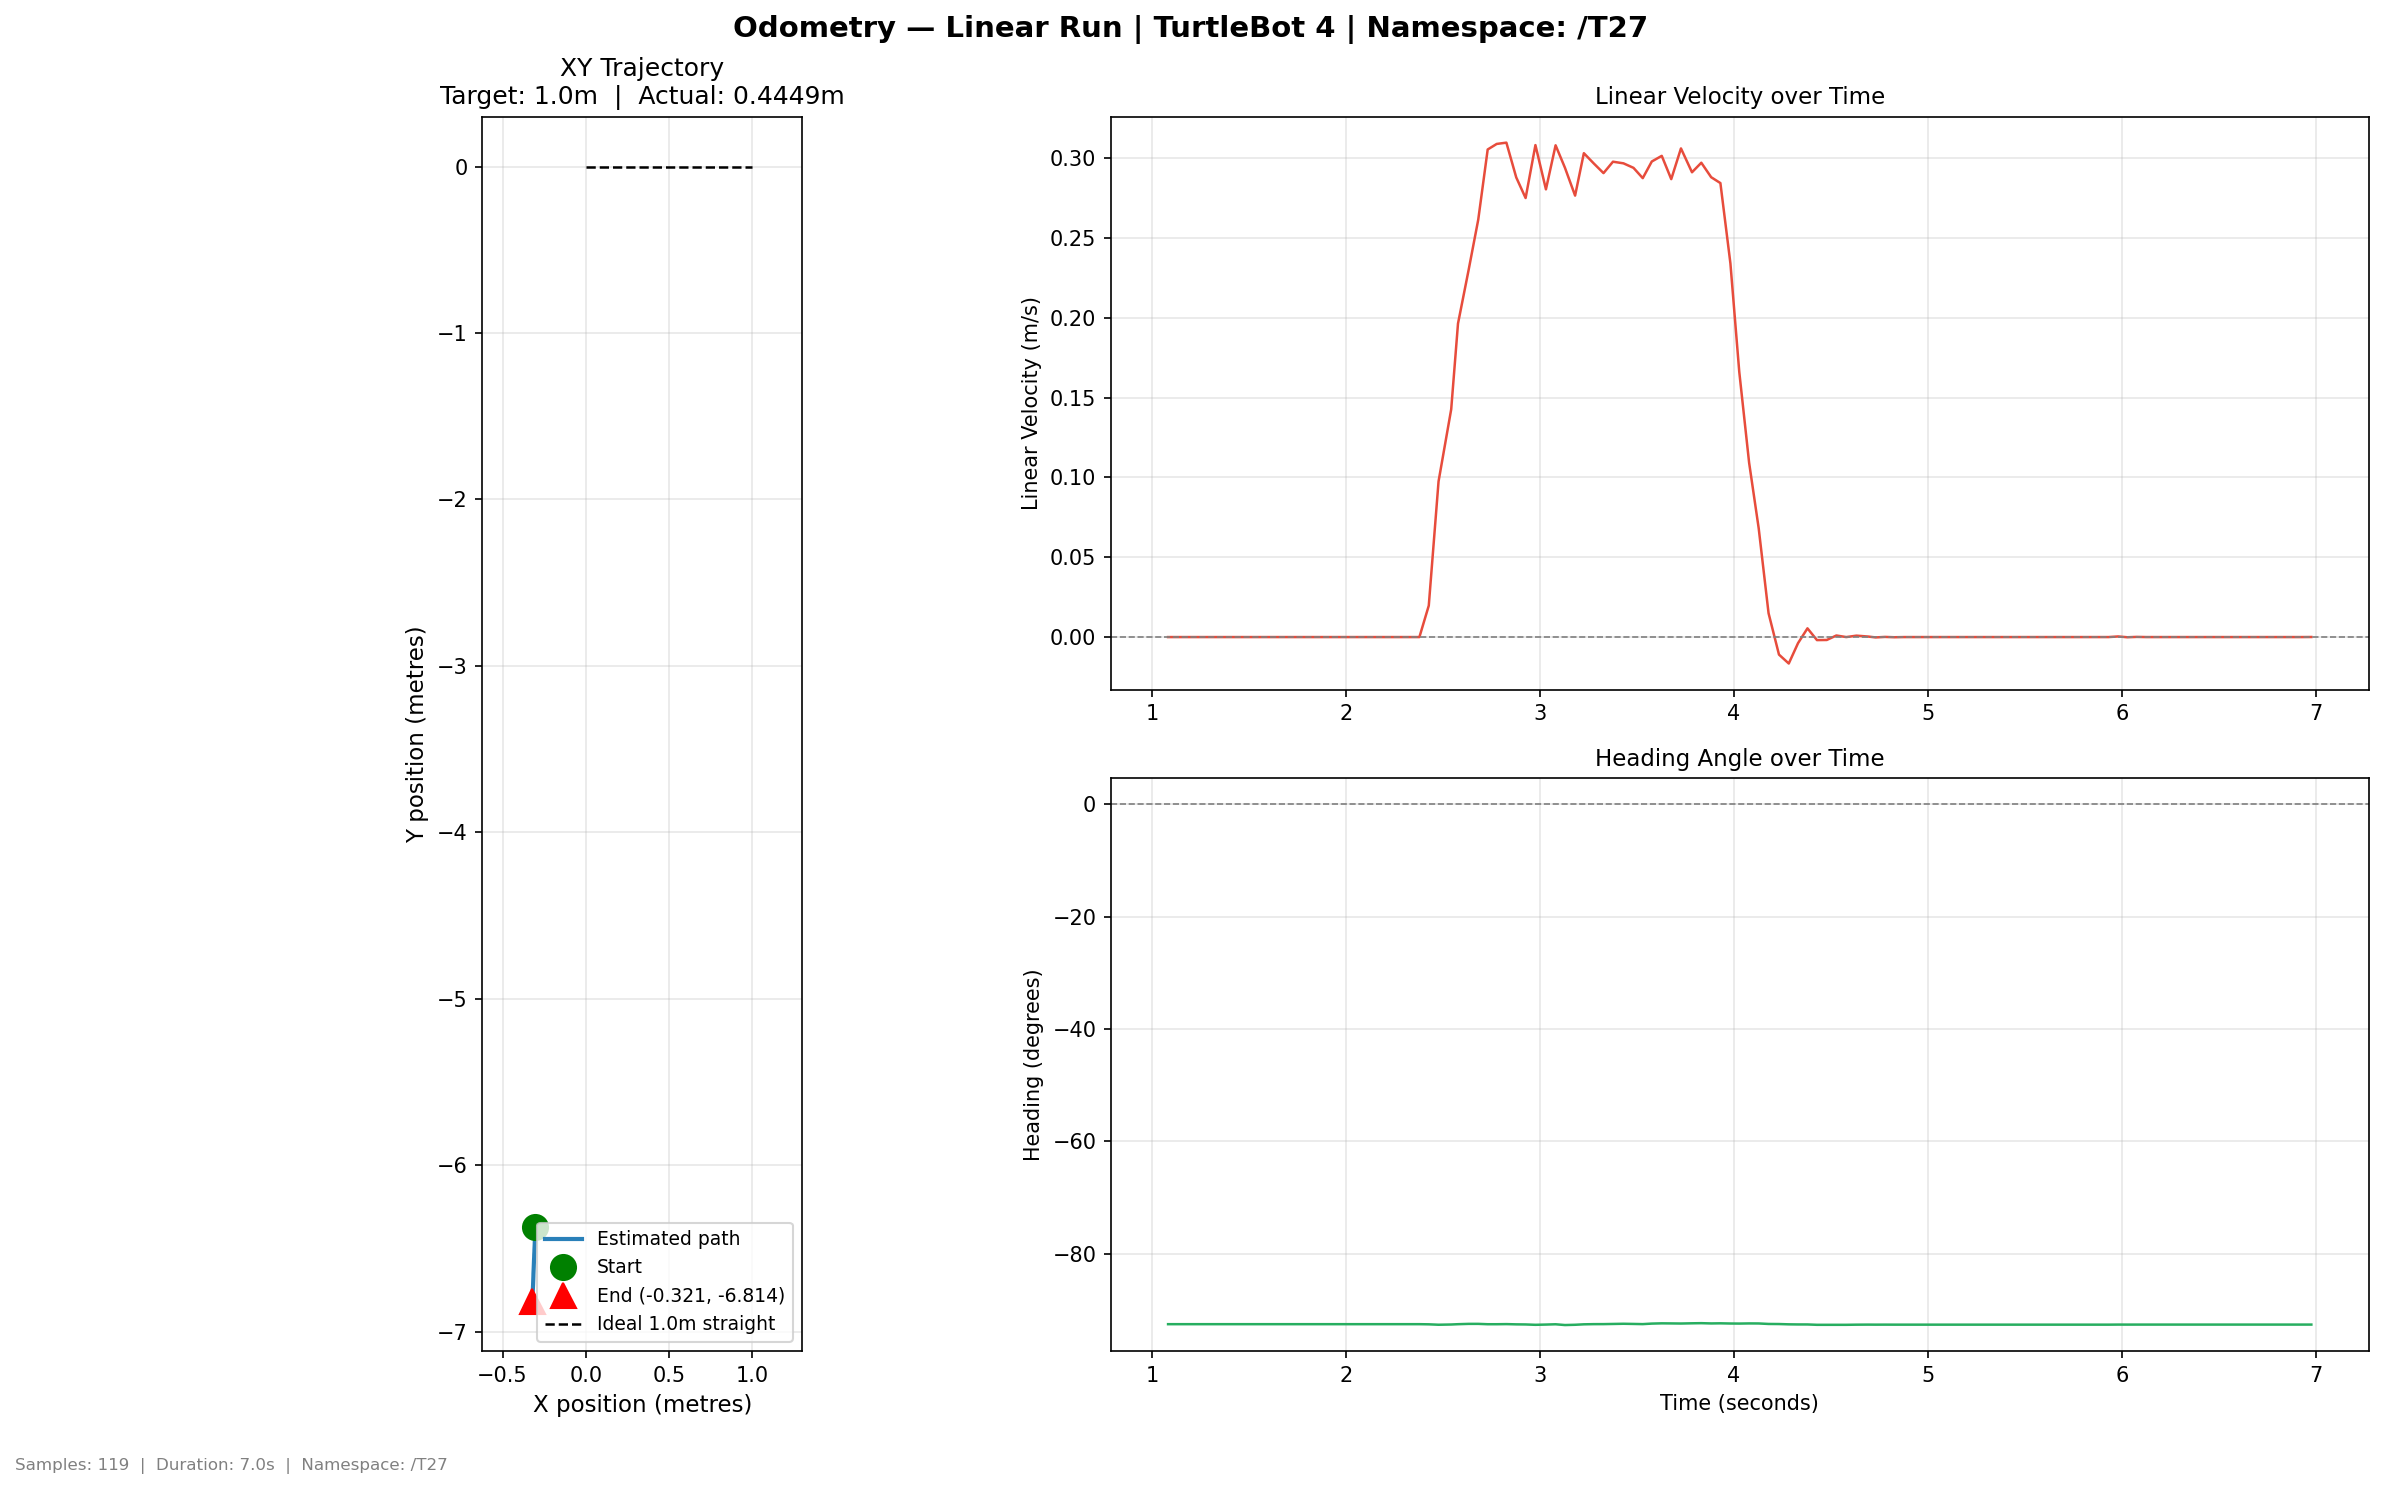

Data behind this chart, as committed beside it:
time, x, y, yaw_deg, vel_lin, vel_ang
1.082, -0.3024, -6.37, -92.52, 0.0, 0.0
1.151, -0.3024, -6.37, -92.52, 0.0, 0.0
1.18, -0.3024, -6.37, -92.52, 0.0, 0.0
1.237, -0.3024, -6.37, -92.52, 0.0, 0.0
1.292, -0.3024, -6.37, -92.52, 0.0, 0.0
1.335, -0.3024, -6.37, -92.52, 0.0, 0.0
1.384, -0.3024, -6.37, -92.52, 0.0, 0.0
1.458, -0.3024, -6.37, -92.52, 0.0, 0.0
1.501, -0.3024, -6.37, -92.52, 0.0, 0.0
1.564, -0.3024, -6.37, -92.52, 0.0, 0.0
1.588, -0.3024, -6.37, -92.52, 0.0, 0.0
1.627, -0.3024, -6.37, -92.52, 0.0, 0.0
1.678, -0.3024, -6.37, -92.52, 0.0, 0.0
1.726, -0.3024, -6.37, -92.52, -0.0, -4e-06
1.776, -0.3024, -6.37, -92.52, 0.0, -4e-06
1.832, -0.3024, -6.37, -92.52, 0.0, -4e-06
1.879, -0.3024, -6.37, -92.52, 0.0, -5e-06
1.929, -0.3024, -6.37, -92.52, 0.0, -1e-06
1.977, -0.3024, -6.37, -92.52, 0.0, -1e-06
2.026, -0.3024, -6.37, -92.52, 0.0, -1e-06
2.076, -0.3024, -6.37, -92.52, 0.0, 0.0
2.126, -0.3024, -6.37, -92.52, 0.0, -1e-06
2.181, -0.3024, -6.37, -92.52, 0.0, 0.0
2.231, -0.3024, -6.37, -92.52, 0.0, 0.0
2.283, -0.3024, -6.37, -92.52, 0.0, 0.0
2.329, -0.3024, -6.37, -92.52, 0.0, 0.0
2.378, -0.3024, -6.37, -92.52, 0.0, 0.0
2.426, -0.3026, -6.371, -92.54, 0.01971, -0.007577
2.477, -0.3029, -6.376, -92.61, 0.09756, -0.02578
2.542, -0.3032, -6.383, -92.57, 0.1427, 0.01465
2.577, -0.3035, -6.392, -92.52, 0.1965, 0.02039
2.631, -0.3037, -6.402, -92.46, 0.2297, 0.02264
2.681, -0.3044, -6.415, -92.46, 0.2616, 0.000654
2.73, -0.3054, -6.435, -92.52, 0.3055, -0.01686
2.776, -0.306, -6.449, -92.52, 0.309, 8e-06
2.826, -0.3066, -6.464, -92.5, 0.3098, 0.007221
2.877, -0.3071, -6.479, -92.55, 0.288, -0.01484
2.925, -0.3078, -6.493, -92.56, 0.2751, -0.005841
2.976, -0.3085, -6.507, -92.63, 0.3083, -0.02457
3.03, -0.3088, -6.519, -92.58, 0.2806, 0.01795
3.08, -0.3098, -6.534, -92.53, 0.3082, 0.01807
3.128, -0.3103, -6.554, -92.67, 0.2941, -0.03549
3.18, -0.3109, -6.563, -92.62, 0.2766, 0.02327
3.226, -0.3117, -6.581, -92.54, 0.3032, 0.02405
3.276, -0.3122, -6.596, -92.51, 0.2968, 0.01068
3.327, -0.3127, -6.61, -92.5, 0.2907, 0.001809
3.376, -0.3134, -6.624, -92.48, 0.2979, 0.01022
3.43, -0.314, -6.637, -92.44, 0.2969, 0.01372
3.482, -0.3146, -6.652, -92.47, 0.294, -0.01065
3.529, -0.3149, -6.667, -92.5, 0.2876, -0.01102
3.576, -0.3156, -6.684, -92.41, 0.298, 0.02722
3.627, -0.3161, -6.699, -92.37, 0.3016, 0.01621
3.676, -0.3167, -6.714, -92.38, 0.287, -0.00471
3.726, -0.3173, -6.728, -92.4, 0.3062, -0.006781
3.783, -0.318, -6.743, -92.36, 0.2913, 0.01384
3.831, -0.3186, -6.756, -92.34, 0.2972, 0.009432
3.882, -0.3193, -6.77, -92.38, 0.2882, -0.0161
3.929, -0.32, -6.784, -92.36, 0.2845, 0.007801
3.981, -0.3205, -6.796, -92.4, 0.2342, -0.013
4.027, -0.321, -6.806, -92.41, 0.1661, -0.003153
... 59 more rows
